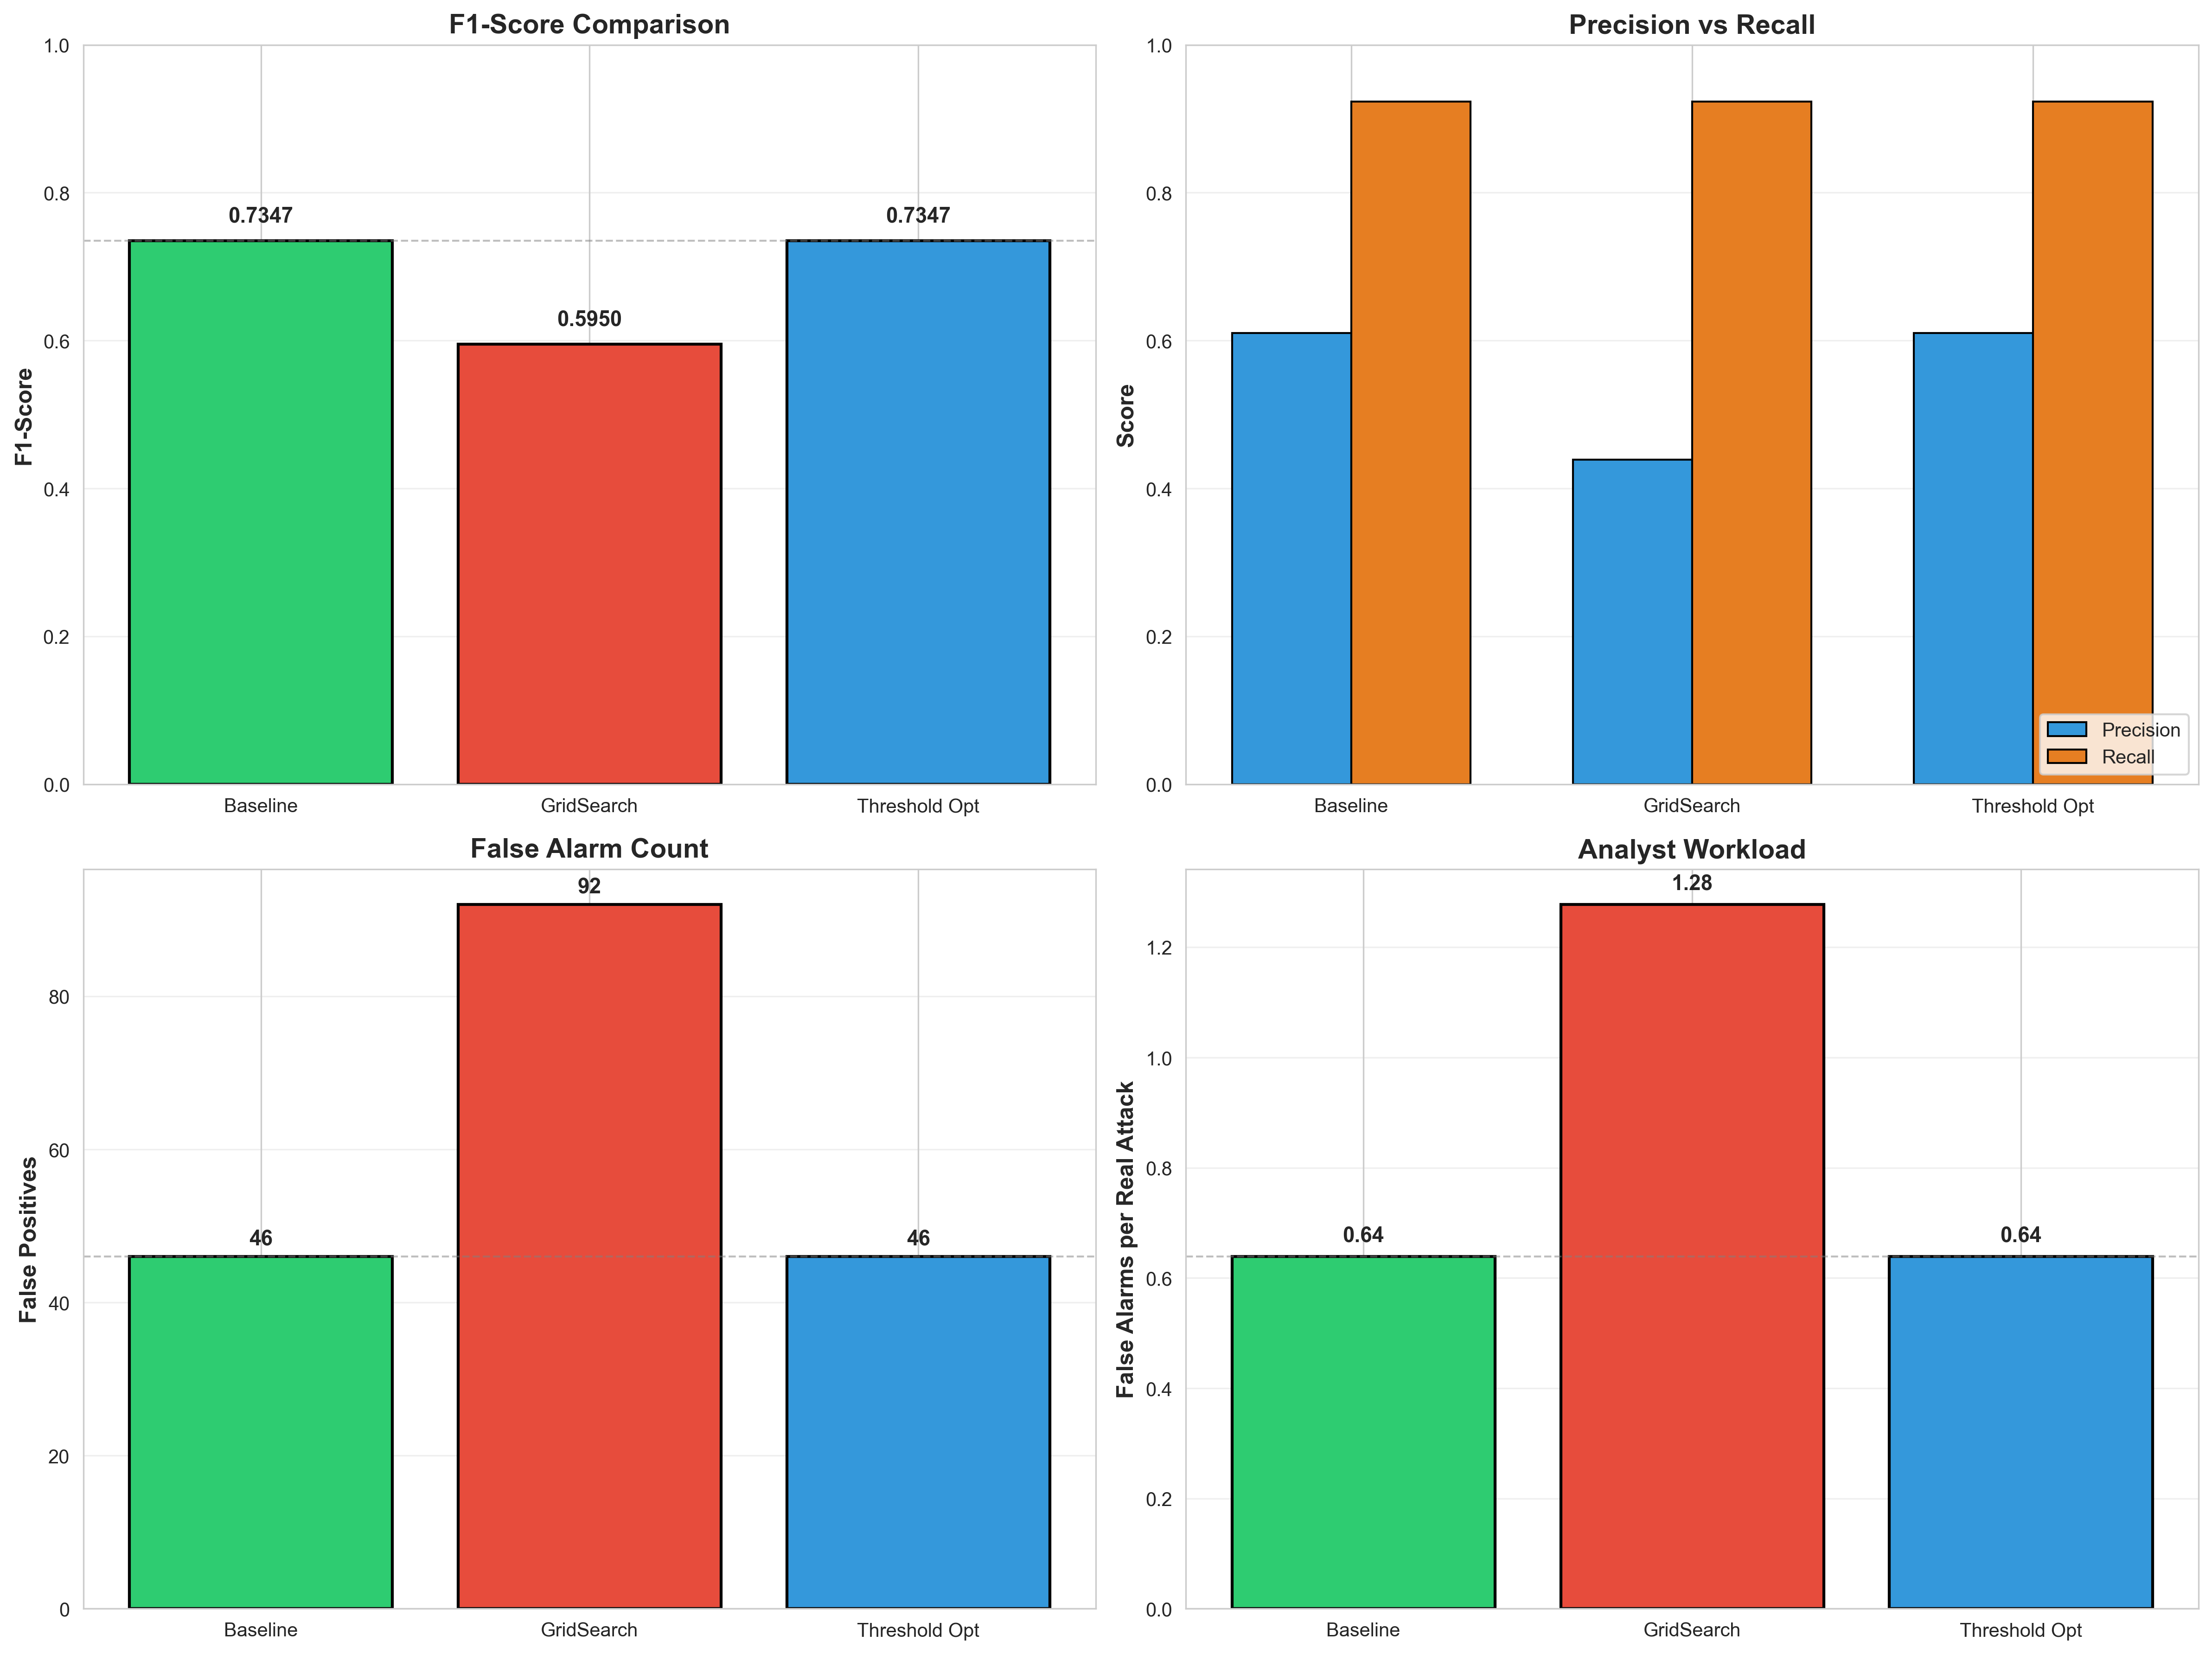

Values plotted in this chart, from the file beside it:
Model, F1-Score, Recall, Precision, FNR, FPR, Detected, Missed, False Alarms, Workload, Runtime
Phase 4 Baseline, 0.7347, 0.9231, 0.6102, 0.0769, 0.001024, 72/78, 6, 46, 0.6389, N/A (baseline)
Phase 5a GridSearch, 0.595, 0.9231, 0.439, 0.0769, 0.002048, 72/78, 6, 92, 1.278, ~45 minutes
Phase 5b Threshold Opt, 0.7347, 0.9231, 0.6102, 0.0769, 0.001024, 72/78, 6, 46, 0.6389, <5 minutes
